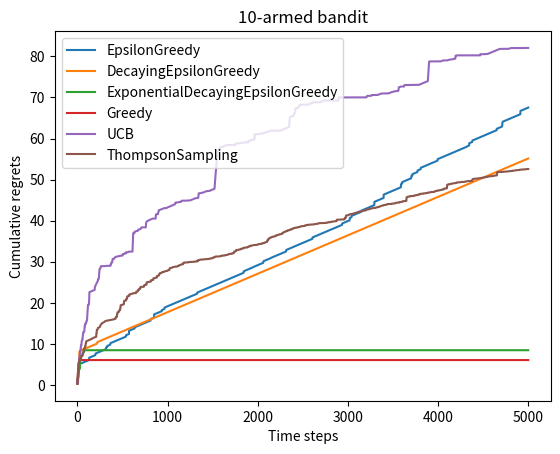

Python code for this plot:
#动手学强化学习第二章 多臂老虎机
import numpy as np
import matplotlib.pyplot as plt

class BernoulliBandit:
    """ 伯努利多臂老虎机,输入K表示拉杆个数 """
    def __init__(self, K):
        self.probs = np.random.uniform(size=K)  # 随机生成K个0～1的数,作为拉动每根拉杆的获奖
        # 概率
        self.best_idx = np.argmax(self.probs)  # 获奖概率最大的拉杆
        self.best_prob = self.probs[self.best_idx]  # 最大的获奖概率
        self.K = K

    def step(self, k):
        # 当玩家选择了k号拉杆后,根据拉动该老虎机的k号拉杆获得奖励的概率返回1（获奖）或0（未
        # 获奖）
        if np.random.rand() < self.probs[k]:
            return 1
        else:
            return 0
#np.random.seed(1)  # 设定随机种子,使实验具有可重复性
K = 10
bandit_10_arm = BernoulliBandit(K)
print("随机生成了一个%d臂伯努利老虎机" % K)
print("获奖概率最大的拉杆为%d号,其获奖概率为%.4f" %
      (bandit_10_arm.best_idx, bandit_10_arm.best_prob))
#打印所有拉杆的获奖概率
print("各拉杆的获奖概率为：", bandit_10_arm.probs)

class Solver:
    """ 多臂老虎机算法基本框架 """
    def __init__(self, bandit):
        self.bandit = bandit
        self.counts = np.zeros(self.bandit.K)  # 每根拉杆的尝试次数
        self.regret = 0.  # 当前步的累积懊悔
        self.dis_regret = 0. #当前步的离散化累积懊悔
        self.actions = []  # 维护一个列表,记录每一步的动作
        self.regrets = []  # 维护一个列表,记录每一步的累积懊悔
        self.dis_regrets = [] #维护一个列表,记录每一步的离散化累积懊悔

    def update_regret(self, k):
        # 计算累积懊悔并保存,k为本次动作选择的拉杆的编号
        self.regret += self.bandit.best_prob - self.bandit.probs[k]
        #另一种算法，假如选择的拉杆不是概率最大的拉杆，那么懊悔值为1，否则为0
        self.dis_regret += 1 if k != self.bandit.best_idx else 0
        self.regrets.append(self.regret)
        self.dis_regrets.append(self.dis_regret)

    def run_one_step(self):
        # 返回当前动作选择哪一根拉杆,由每个具体的策略实现
        raise NotImplementedError

    def run(self, num_steps):
        # 运行一定次数,num_steps为总运行次数
        for _ in range(num_steps):
            k = self.run_one_step()
            self.counts[k] += 1
            self.actions.append(k)
            self.update_regret(k)
            
            
class EpsilonGreedy(Solver):
    """ epsilon贪婪算法,继承Solver类 """
    def __init__(self, bandit, epsilon=0.01, init_prob=1.0):
        super(EpsilonGreedy, self).__init__(bandit)
        self.epsilon = epsilon
        #初始化拉动所有拉杆的期望奖励估值
        self.estimates = np.array([init_prob] * self.bandit.K)

    def run_one_step(self):
        if np.random.random() < self.epsilon:
            k = np.random.randint(0, self.bandit.K)  # 随机选择一根拉杆
        else:
            k = np.argmax(self.estimates)  # 选择期望奖励估值最大的拉杆
        r = self.bandit.step(k)  # 得到本次动作的奖励
        self.estimates[k] += 1. / (self.counts[k] + 1) * (r - self.estimates[k])
        return k
    
class DecayingEpsilonGreedy(Solver):
    """ epsilon值随时间衰减的epsilon-贪婪算法,继承Solver类 """
    def __init__(self, bandit, init_prob=1.0):
        super(DecayingEpsilonGreedy, self).__init__(bandit)
        self.estimates = np.array([init_prob] * self.bandit.K)
        self.total_count = 0

    def run_one_step(self):
        self.total_count += 1
        if np.random.random() < 1 / self.total_count:  # epsilon值随时间衰减
            k = np.random.randint(0, self.bandit.K)
        else:
            k = np.argmax(self.estimates)

        r = self.bandit.step(k)
        self.estimates[k] += 1. / (self.counts[k] + 1) * (r - self.estimates[k])

        return k

#使epsilon随时间呈指数衰减
class ExponentialDecayingEpsilonGreedy(Solver):
    """ epsilon值随时间指数衰减的epsilon-贪婪算法,继承Solver类 """
    def __init__(self, bandit, init_prob=1.0, decay_rate=0.2,init_epsilon=1.0):
        super(ExponentialDecayingEpsilonGreedy, self).__init__(bandit)
        self.estimates = np.array([init_prob] * self.bandit.K)
        self.decay_rate = decay_rate
        self.epsilon = init_epsilon

    def run_one_step(self):
        #epsilon = np.exp(-self.decay_rate * sum(self.counts))  # epsilon值随时间指数衰减
        self.epsilon = self.epsilon * np.exp(-self.decay_rate)
        
        if np.random.random() < self.epsilon:
            k = np.random.randint(0, self.bandit.K)
        else:
            k = np.argmax(self.estimates)

        r = self.bandit.step(k)
        self.estimates[k] += 1. / (self.counts[k] + 1) * (r - self.estimates[k])

        return k

#完全贪婪算法，每次都选择概率最大的
class Greedy(Solver):
    """ 完全贪婪算法,继承Solver类 """
    def __init__(self, bandit, init_prob=1.0):
        super(Greedy, self).__init__(bandit)
        self.estimates = np.array([init_prob] * self.bandit.K)
        print(self.estimates)

    def run_one_step(self):
        k = np.argmax(self.estimates)  # 选择期望奖励估值最大的拉杆
        r = self.bandit.step(k)
        self.estimates[k] += 1. / (self.counts[k] + 1) * (r - self.estimates[k])
        return k

class UCB(Solver):
    """ UCB算法,继承Solver类 """
    def __init__(self, bandit, coef, init_prob=1.0):
        super(UCB, self).__init__(bandit)
        self.total_count = 0
        self.estimates = np.array([init_prob] * self.bandit.K)
        self.coef = coef

    def run_one_step(self):
        self.total_count += 1
        ucb = self.estimates + self.coef * np.sqrt(
            np.log(self.total_count) / (2 * (self.counts + 1)))  # 计算上置信界
        k = np.argmax(ucb)  # 选出上置信界最大的拉杆
        r = self.bandit.step(k)
        self.estimates[k] += 1. / (self.counts[k] + 1) * (r - self.estimates[k])
        return k

class ThompsonSampling(Solver):
    """ 汤普森采样算法,继承Solver类 """
    def __init__(self, bandit):
        super(ThompsonSampling, self).__init__(bandit)
        self._a = np.ones(self.bandit.K)  # 列表,表示每根拉杆奖励为1的次数
        self._b = np.ones(self.bandit.K)  # 列表,表示每根拉杆奖励为0的次数

    def run_one_step(self):
        samples = np.random.beta(self._a, self._b)  # 按照Beta分布采样一组奖励样本
        k = np.argmax(samples)  # 选出采样奖励最大的拉杆
        r = self.bandit.step(k)

        self._a[k] += r  # 更新Beta分布的第一个参数
        self._b[k] += (1 - r)  # 更新Beta分布的第二个参数
        return k


def plot_results(solvers, solver_names):
    """生成累积懊悔随时间变化的图像。输入solvers是一个列表,列表中的每个元素是一种特定的策略。
    而solver_names也是一个列表,存储每个策略的名称"""
    for idx, solver in enumerate(solvers):
        time_list = range(len(solver.regrets))
        plt.plot(time_list, solver.regrets, label=solver_names[idx])
    plt.xlabel('Time steps')
    plt.ylabel('Cumulative regrets')
    plt.title('%d-armed bandit' % solvers[0].bandit.K)
    plt.legend()
    plt.show()

#

epsilon_greedy_solver = EpsilonGreedy(bandit_10_arm, epsilon=0.01)
epsilon_greedy_solver.run(5000)
print('epsilon-贪婪算法的累积懊悔为：', epsilon_greedy_solver.regret)
plot_results([epsilon_greedy_solver], ["EpsilonGreedy"])

#np.random.seed(1)
decaying_epsilon_greedy_solver = DecayingEpsilonGreedy(bandit_10_arm)
decaying_epsilon_greedy_solver.run(5000)
print('epsilon值衰减的贪婪算法的累积懊悔为：', decaying_epsilon_greedy_solver.regret)
plot_results([decaying_epsilon_greedy_solver], ["DecayingEpsilonGreedy"])

#np.random.seed(1)
exponential_decaying_epsilon_greedy_solver = ExponentialDecayingEpsilonGreedy(bandit_10_arm)
exponential_decaying_epsilon_greedy_solver.run(5000)
print('epsilon值指数衰减的贪婪算法的累积懊悔为：', exponential_decaying_epsilon_greedy_solver.regret)
plot_results([exponential_decaying_epsilon_greedy_solver], ["ExponentialDecayingEpsilonGreedy"])

#np.random.seed(1)
greedy_solver = Greedy(bandit_10_arm)
greedy_solver.run(5000)
print('完全贪婪算法的累积懊悔为：', greedy_solver.regret)
plot_results([greedy_solver], ["Greedy"])

coef = 1  # 控制不确定性比重的系数
UCB_solver = UCB(bandit_10_arm, coef)
UCB_solver.run(5000)
print('上置信界算法的累积懊悔为：', UCB_solver.regret)
plot_results([UCB_solver], ["UCB"])

thompson_sampling_solver = ThompsonSampling(bandit_10_arm)
thompson_sampling_solver.run(5000)
print('汤普森采样算法的累积懊悔为：', thompson_sampling_solver.regret)
plot_results([thompson_sampling_solver], ["ThompsonSampling"])

